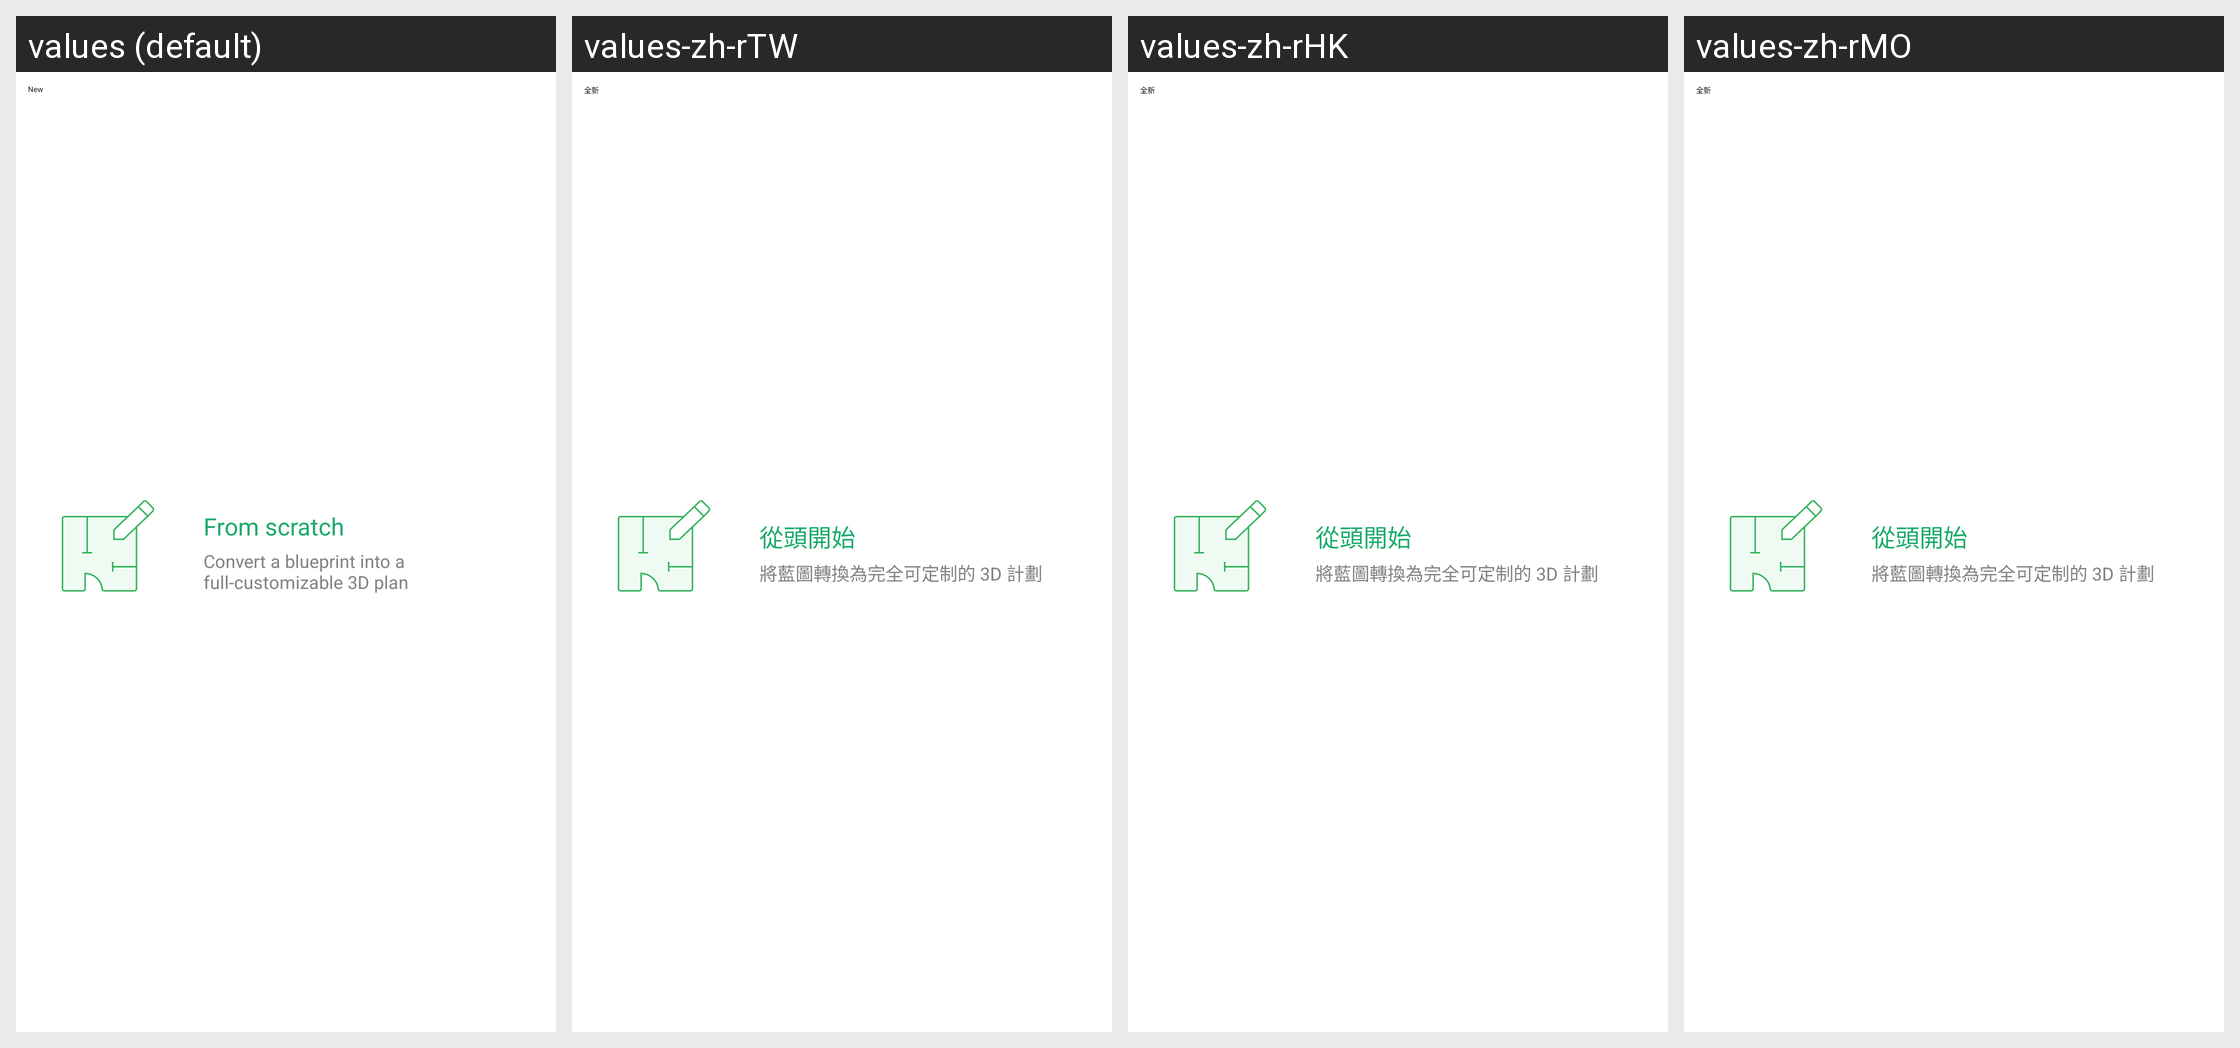

The same Android screen rendered under several of its app's locales, left to right. List the strings drawn on it with the default value and each locale's translation.
Android screen res/layout/view_create_project_item.xml rendered under 4 locales, left to right: values (default), values-zh-rTW, values-zh-rHK, values-zh-rMO. Device: Nexus 5 (rendered at 1080×1920; each locale shown at half size, 540×960, under a caption strip naming it); theme Theme.Planner5D.
Other locales in the repository, not shown: values-af, values-am, values-ar, values-as, values-az, values-az-rAZ, values-be, values-bg, values-bn, values-bs, values-ca, values-cs, values-da, values-de, values-de-rFO, values-el, values-en-rAU, values-en-rCA, values-en-rGB, values-en-rXC, values-es, values-es-rUS, values-et, values-eu, values-fa, values-fa-rIR, values-fi, values-fr, values-fr-rCA, values-gl, values-gu, values-hi, values-hr, values-hu, values-hy, values-id, values-in, values-is, values-it, values-iw, values-ja, values-ka, values-kk, values-km, values-kn, values-ko, values-ky, values-lo, values-lt, values-lv, values-mk, values-ml, values-mn, values-mr, values-ms, values-my, values-nb, values-ne, values-nl, values-or, values-pa, values-pl, values-pt, values-pt-rBR, values-pt-rPT, values-ro, values-ru, values-si, values-sk, values-sl, values-sq, values-sr, values-sv, values-sw, values-ta, values-te, values-th, values-tl, values-tr, values-uk, values-ur, values-uz, values-vi, values-zh-rCN, values-zu.
Strings drawn on this screen, with the default value and each locale's value (text and hints the layout hard-codes, and strings that could not be matched under every locale, appear in the picture but are not listed):

ai_from_scratch
  values: From scratch
  values-zh-rTW: 從頭開始
  values-zh-rHK: 從頭開始
  values-zh-rMO: 從頭開始

ai_convert_a_blueprint_to_3d_plan
  values: Convert a blueprint into a full-customizable 3D plan
  values-zh-rTW: 將藍圖轉換為完全可定制的 3D 計劃
  values-zh-rHK: 將藍圖轉換為完全可定制的 3D 計劃
  values-zh-rMO: 將藍圖轉換為完全可定制的 3D 計劃

gallery_sort_new
  values: New
  values-zh-rTW: 全新
  values-zh-rHK: 全新
  values-zh-rMO: 全新
